Dataset: Histo images (GitHub, amine-e2r/kidney). Classes: chromo, onco, cc RCC, normal tissue, p RCC.

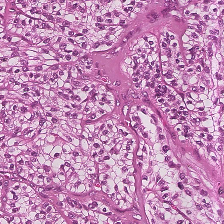
Label: p RCC

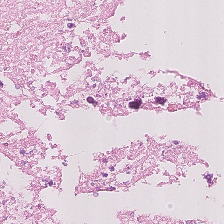
Label: normal tissue

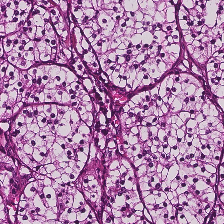
Label: cc RCC

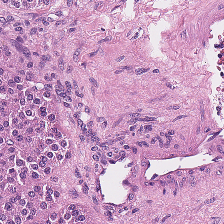
Label: onco

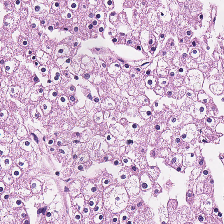
Label: chromo

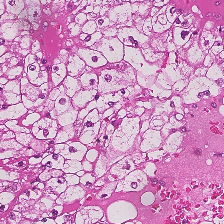
Label: cc RCC
